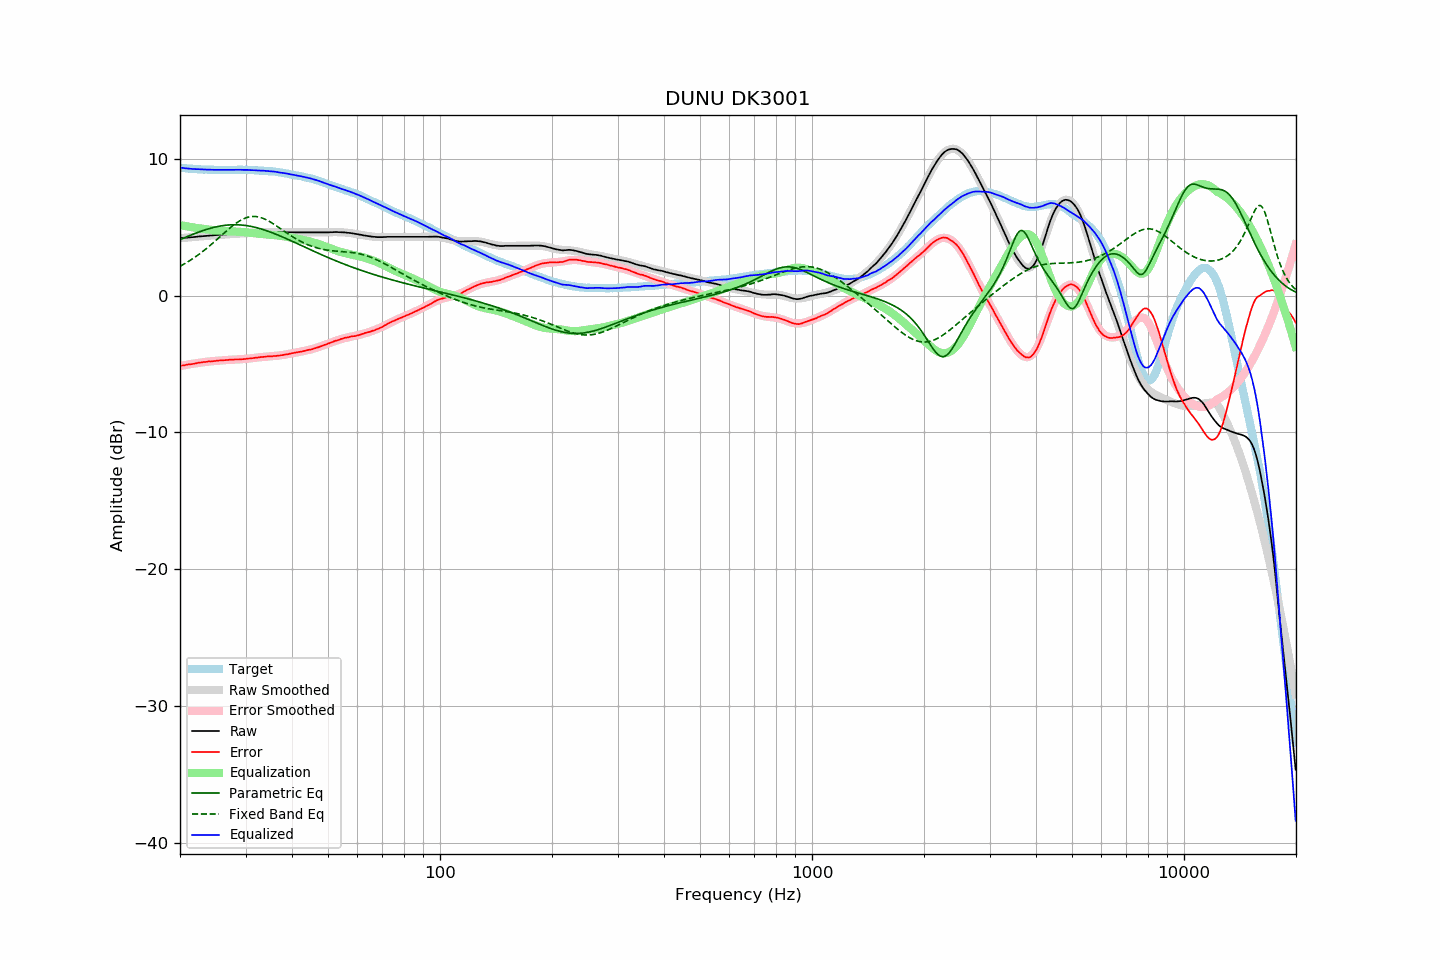

The data file committed next to this chart (first rows):
frequency, raw, error, smoothed, error_smoothed, equalization, parametric_eq, fixed_band_eq, equalized_raw, equalized_smoothed, target
20.00, 4.20, -5.14, 4.19, -5.15, 5.15, 4.08, 2.14, 9.34, 9.34, 9.33
20.20, 4.21, -5.12, 4.20, -5.12, 5.12, 4.13, 2.20, 9.33, 9.32, 9.32
20.40, 4.22, -5.10, 4.21, -5.10, 5.10, 4.18, 2.27, 9.32, 9.31, 9.31
20.61, 4.22, -5.09, 4.22, -5.08, 5.08, 4.23, 2.33, 9.30, 9.30, 9.30
20.81, 4.23, -5.06, 4.23, -5.06, 5.06, 4.28, 2.40, 9.28, 9.29, 9.28
21.02, 4.24, -5.04, 4.24, -5.04, 5.04, 4.33, 2.47, 9.27, 9.28, 9.27
21.23, 4.25, -5.02, 4.25, -5.02, 5.02, 4.38, 2.55, 9.26, 9.27, 9.26
21.44, 4.26, -5.02, 4.26, -5.00, 5.00, 4.43, 2.62, 9.25, 9.26, 9.27
21.66, 4.27, -4.99, 4.27, -4.98, 4.98, 4.48, 2.70, 9.25, 9.25, 9.25
21.87, 4.28, -4.98, 4.28, -4.96, 4.96, 4.52, 2.78, 9.24, 9.24, 9.25
22.09, 4.29, -4.95, 4.29, -4.94, 4.94, 4.57, 2.86, 9.23, 9.23, 9.23
22.31, 4.31, -4.92, 4.30, -4.92, 4.92, 4.61, 2.94, 9.23, 9.23, 9.22
22.54, 4.32, -4.90, 4.31, -4.91, 4.91, 4.65, 3.03, 9.22, 9.22, 9.21
22.76, 4.33, -4.89, 4.32, -4.89, 4.89, 4.70, 3.12, 9.22, 9.21, 9.21
22.99, 4.34, -4.87, 4.33, -4.87, 4.87, 4.74, 3.21, 9.21, 9.21, 9.20
23.22, 4.35, -4.85, 4.34, -4.86, 4.86, 4.78, 3.30, 9.21, 9.20, 9.19
23.45, 4.36, -4.85, 4.35, -4.84, 4.84, 4.81, 3.39, 9.20, 9.20, 9.20
23.69, 4.37, -4.83, 4.36, -4.83, 4.83, 4.85, 3.49, 9.20, 9.19, 9.19
23.92, 4.38, -4.81, 4.37, -4.82, 4.82, 4.88, 3.59, 9.19, 9.19, 9.18
24.16, 4.38, -4.82, 4.38, -4.80, 4.80, 4.92, 3.69, 9.18, 9.19, 9.19
24.40, 4.39, -4.81, 4.39, -4.79, 4.79, 4.95, 3.79, 9.18, 9.18, 9.19
24.65, 4.40, -4.79, 4.40, -4.78, 4.78, 4.98, 3.89, 9.18, 9.18, 9.18
24.89, 4.41, -4.78, 4.41, -4.77, 4.77, 5.01, 3.99, 9.18, 9.18, 9.18
25.14, 4.42, -4.76, 4.42, -4.76, 4.76, 5.03, 4.10, 9.18, 9.18, 9.17
25.39, 4.43, -4.75, 4.43, -4.75, 4.75, 5.06, 4.20, 9.18, 9.18, 9.17
25.65, 4.44, -4.74, 4.44, -4.74, 4.74, 5.08, 4.31, 9.18, 9.18, 9.17
25.91, 4.45, -4.73, 4.44, -4.73, 4.73, 5.10, 4.41, 9.18, 9.18, 9.17
26.16, 4.46, -4.73, 4.45, -4.72, 4.72, 5.11, 4.52, 9.18, 9.17, 9.18
26.43, 4.46, -4.72, 4.46, -4.71, 4.71, 5.13, 4.62, 9.17, 9.18, 9.17
26.69, 4.47, -4.71, 4.47, -4.71, 4.71, 5.14, 4.73, 9.17, 9.18, 9.17
26.96, 4.48, -4.70, 4.48, -4.70, 4.70, 5.15, 4.83, 9.18, 9.18, 9.17
27.23, 4.49, -4.69, 4.48, -4.69, 4.69, 5.16, 4.93, 9.18, 9.18, 9.17
27.50, 4.50, -4.68, 4.49, -4.69, 4.69, 5.17, 5.03, 9.18, 9.18, 9.17
27.77, 4.50, -4.69, 4.50, -4.68, 4.68, 5.17, 5.12, 9.18, 9.18, 9.18
28.05, 4.51, -4.67, 4.51, -4.68, 4.68, 5.17, 5.21, 9.18, 9.18, 9.17
28.33, 4.52, -4.67, 4.51, -4.67, 4.67, 5.17, 5.29, 9.19, 9.18, 9.18
28.62, 4.52, -4.67, 4.52, -4.66, 4.66, 5.17, 5.37, 9.18, 9.18, 9.18
28.90, 4.53, -4.67, 4.53, -4.66, 4.66, 5.16, 5.45, 9.18, 9.18, 9.19
29.19, 4.54, -4.66, 4.53, -4.65, 4.65, 5.15, 5.52, 9.19, 9.18, 9.19
29.48, 4.54, -4.65, 4.54, -4.64, 4.64, 5.14, 5.58, 9.18, 9.18, 9.18
29.78, 4.55, -4.64, 4.55, -4.63, 4.63, 5.13, 5.63, 9.18, 9.18, 9.18
30.08, 4.56, -4.63, 4.56, -4.62, 4.62, 5.11, 5.68, 9.18, 9.18, 9.18
30.38, 4.57, -4.60, 4.56, -4.61, 4.61, 5.10, 5.71, 9.18, 9.17, 9.16
30.68, 4.57, -4.60, 4.57, -4.60, 4.60, 5.08, 5.74, 9.16, 9.17, 9.16
30.99, 4.58, -4.59, 4.58, -4.58, 4.58, 5.05, 5.76, 9.16, 9.16, 9.16
31.30, 4.59, -4.58, 4.59, -4.57, 4.57, 5.03, 5.77, 9.16, 9.16, 9.16
31.61, 4.60, -4.56, 4.60, -4.56, 4.56, 5.00, 5.78, 9.15, 9.15, 9.15
31.93, 4.61, -4.53, 4.60, -4.54, 4.54, 4.98, 5.77, 9.15, 9.14, 9.13
32.24, 4.61, -4.54, 4.61, -4.53, 4.53, 4.95, 5.76, 9.13, 9.14, 9.14
32.57, 4.62, -4.51, 4.62, -4.51, 4.51, 4.92, 5.73, 9.13, 9.13, 9.12
32.89, 4.63, -4.50, 4.62, -4.50, 4.50, 4.88, 5.70, 9.13, 9.12, 9.12
33.22, 4.63, -4.49, 4.63, -4.49, 4.49, 4.85, 5.67, 9.12, 9.12, 9.11
33.55, 4.64, -4.48, 4.63, -4.48, 4.48, 4.81, 5.62, 9.12, 9.11, 9.11
33.89, 4.64, -4.47, 4.63, -4.47, 4.47, 4.77, 5.57, 9.11, 9.10, 9.10
34.23, 4.64, -4.45, 4.64, -4.46, 4.46, 4.73, 5.51, 9.10, 9.10, 9.08
34.57, 4.64, -4.45, 4.64, -4.45, 4.45, 4.69, 5.45, 9.09, 9.09, 9.08
34.92, 4.64, -4.43, 4.64, -4.44, 4.44, 4.65, 5.39, 9.08, 9.08, 9.06
35.27, 4.64, -4.45, 4.63, -4.43, 4.43, 4.60, 5.32, 9.07, 9.07, 9.08
35.62, 4.64, -4.42, 4.63, -4.42, 4.42, 4.56, 5.24, 9.06, 9.06, 9.05
35.97, 4.64, -4.42, 4.63, -4.41, 4.41, 4.51, 5.17, 9.05, 9.04, 9.05
... 635 more rows
